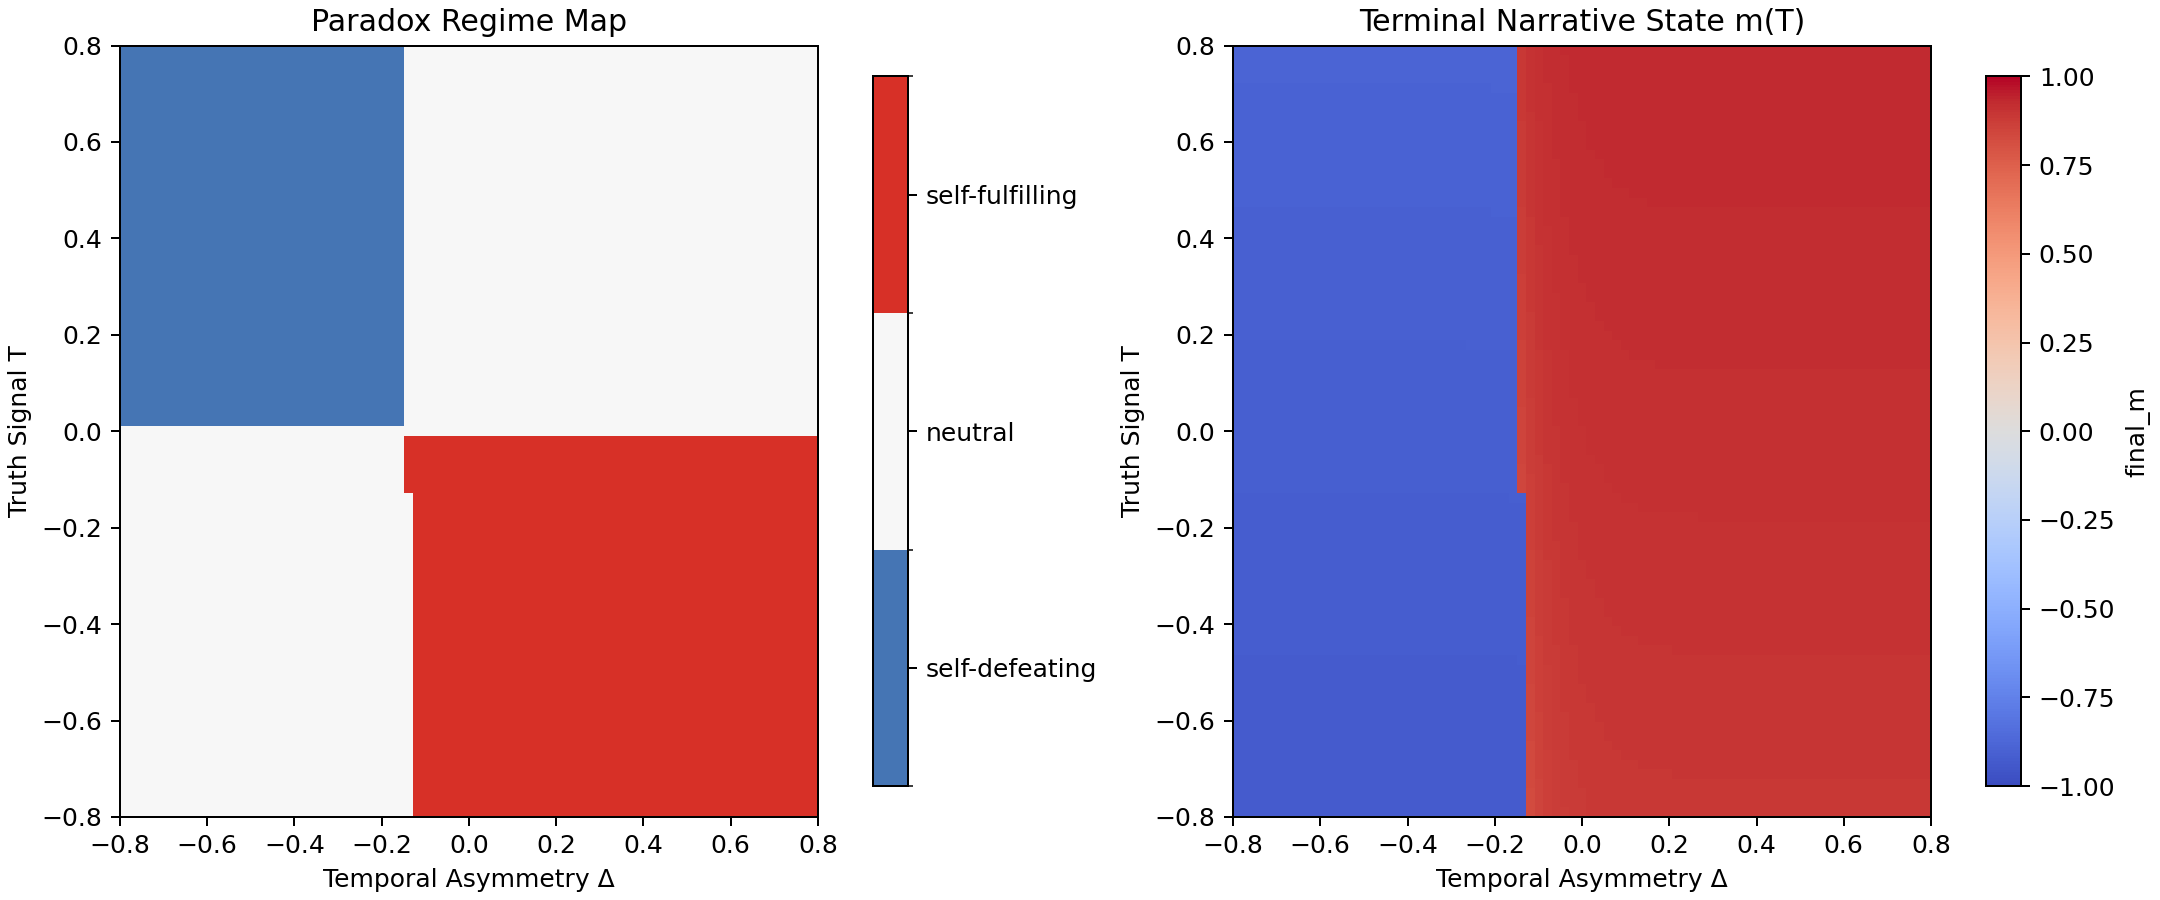

The data file committed next to this chart (first rows):
truth, temporal_asymmetry, initial_m, final_m, regime_code, regime
-0.8, -0.8, 0.6, -0.929, 0, neutral
-0.8, -0.78, 0.6, -0.929, 0, neutral
-0.8, -0.76, 0.6, -0.929, 0, neutral
-0.8, -0.74, 0.6, -0.929, 0, neutral
-0.8, -0.72, 0.6, -0.929, 0, neutral
-0.8, -0.7, 0.6, -0.929, 0, neutral
-0.8, -0.68, 0.6, -0.929, 0, neutral
-0.8, -0.66, 0.6, -0.929, 0, neutral
-0.8, -0.64, 0.6, -0.929, 0, neutral
-0.8, -0.62, 0.6, -0.929, 0, neutral
-0.8, -0.6, 0.6, -0.929, 0, neutral
-0.8, -0.58, 0.6, -0.929, 0, neutral
-0.8, -0.56, 0.6, -0.929, 0, neutral
-0.8, -0.54, 0.6, -0.929, 0, neutral
-0.8, -0.52, 0.6, -0.929, 0, neutral
-0.8, -0.5, 0.6, -0.9289, 0, neutral
-0.8, -0.48, 0.6, -0.9289, 0, neutral
-0.8, -0.46, 0.6, -0.9289, 0, neutral
-0.8, -0.44, 0.6, -0.9289, 0, neutral
-0.8, -0.42, 0.6, -0.9289, 0, neutral
-0.8, -0.4, 0.6, -0.9289, 0, neutral
-0.8, -0.38, 0.6, -0.9289, 0, neutral
-0.8, -0.36, 0.6, -0.9289, 0, neutral
-0.8, -0.34, 0.6, -0.9289, 0, neutral
-0.8, -0.32, 0.6, -0.9289, 0, neutral
-0.8, -0.3, 0.6, -0.9289, 0, neutral
-0.8, -0.28, 0.6, -0.9289, 0, neutral
-0.8, -0.26, 0.6, -0.9289, 0, neutral
-0.8, -0.24, 0.6, -0.9289, 0, neutral
-0.8, -0.22, 0.6, -0.9288, 0, neutral
-0.8, -0.2, 0.6, -0.9288, 0, neutral
-0.8, -0.18, 0.6, -0.9287, 0, neutral
-0.8, -0.16, 0.6, -0.9286, 0, neutral
-0.8, -0.14, 0.6, -0.9285, 0, neutral
-0.8, -0.12, 0.6, 0.8243, 1, self_fulfilling
-0.8, -0.1, 0.6, 0.8482, 1, self_fulfilling
-0.8, -0.08, 0.6, 0.8613, 1, self_fulfilling
-0.8, -0.06, 0.6, 0.8695, 1, self_fulfilling
-0.8, -0.04, 0.6, 0.875, 1, self_fulfilling
-0.8, -0.02, 0.6, 0.8788, 1, self_fulfilling
-0.8, 0.0, 0.6, 0.8814, 1, self_fulfilling
-0.8, 0.02, 0.6, 0.8833, 1, self_fulfilling
-0.8, 0.04, 0.6, 0.8847, 1, self_fulfilling
-0.8, 0.06, 0.6, 0.8857, 1, self_fulfilling
-0.8, 0.08, 0.6, 0.8864, 1, self_fulfilling
-0.8, 0.1, 0.6, 0.8869, 1, self_fulfilling
-0.8, 0.12, 0.6, 0.8873, 1, self_fulfilling
-0.8, 0.14, 0.6, 0.8876, 1, self_fulfilling
-0.8, 0.16, 0.6, 0.8878, 1, self_fulfilling
-0.8, 0.18, 0.6, 0.888, 1, self_fulfilling
-0.8, 0.2, 0.6, 0.8881, 1, self_fulfilling
-0.8, 0.22, 0.6, 0.8882, 1, self_fulfilling
-0.8, 0.24, 0.6, 0.8883, 1, self_fulfilling
-0.8, 0.26, 0.6, 0.8883, 1, self_fulfilling
-0.8, 0.28, 0.6, 0.8884, 1, self_fulfilling
-0.8, 0.3, 0.6, 0.8884, 1, self_fulfilling
-0.8, 0.32, 0.6, 0.8884, 1, self_fulfilling
-0.8, 0.34, 0.6, 0.8884, 1, self_fulfilling
-0.8, 0.36, 0.6, 0.8884, 1, self_fulfilling
-0.8, 0.38, 0.6, 0.8884, 1, self_fulfilling
... 6,501 more rows
